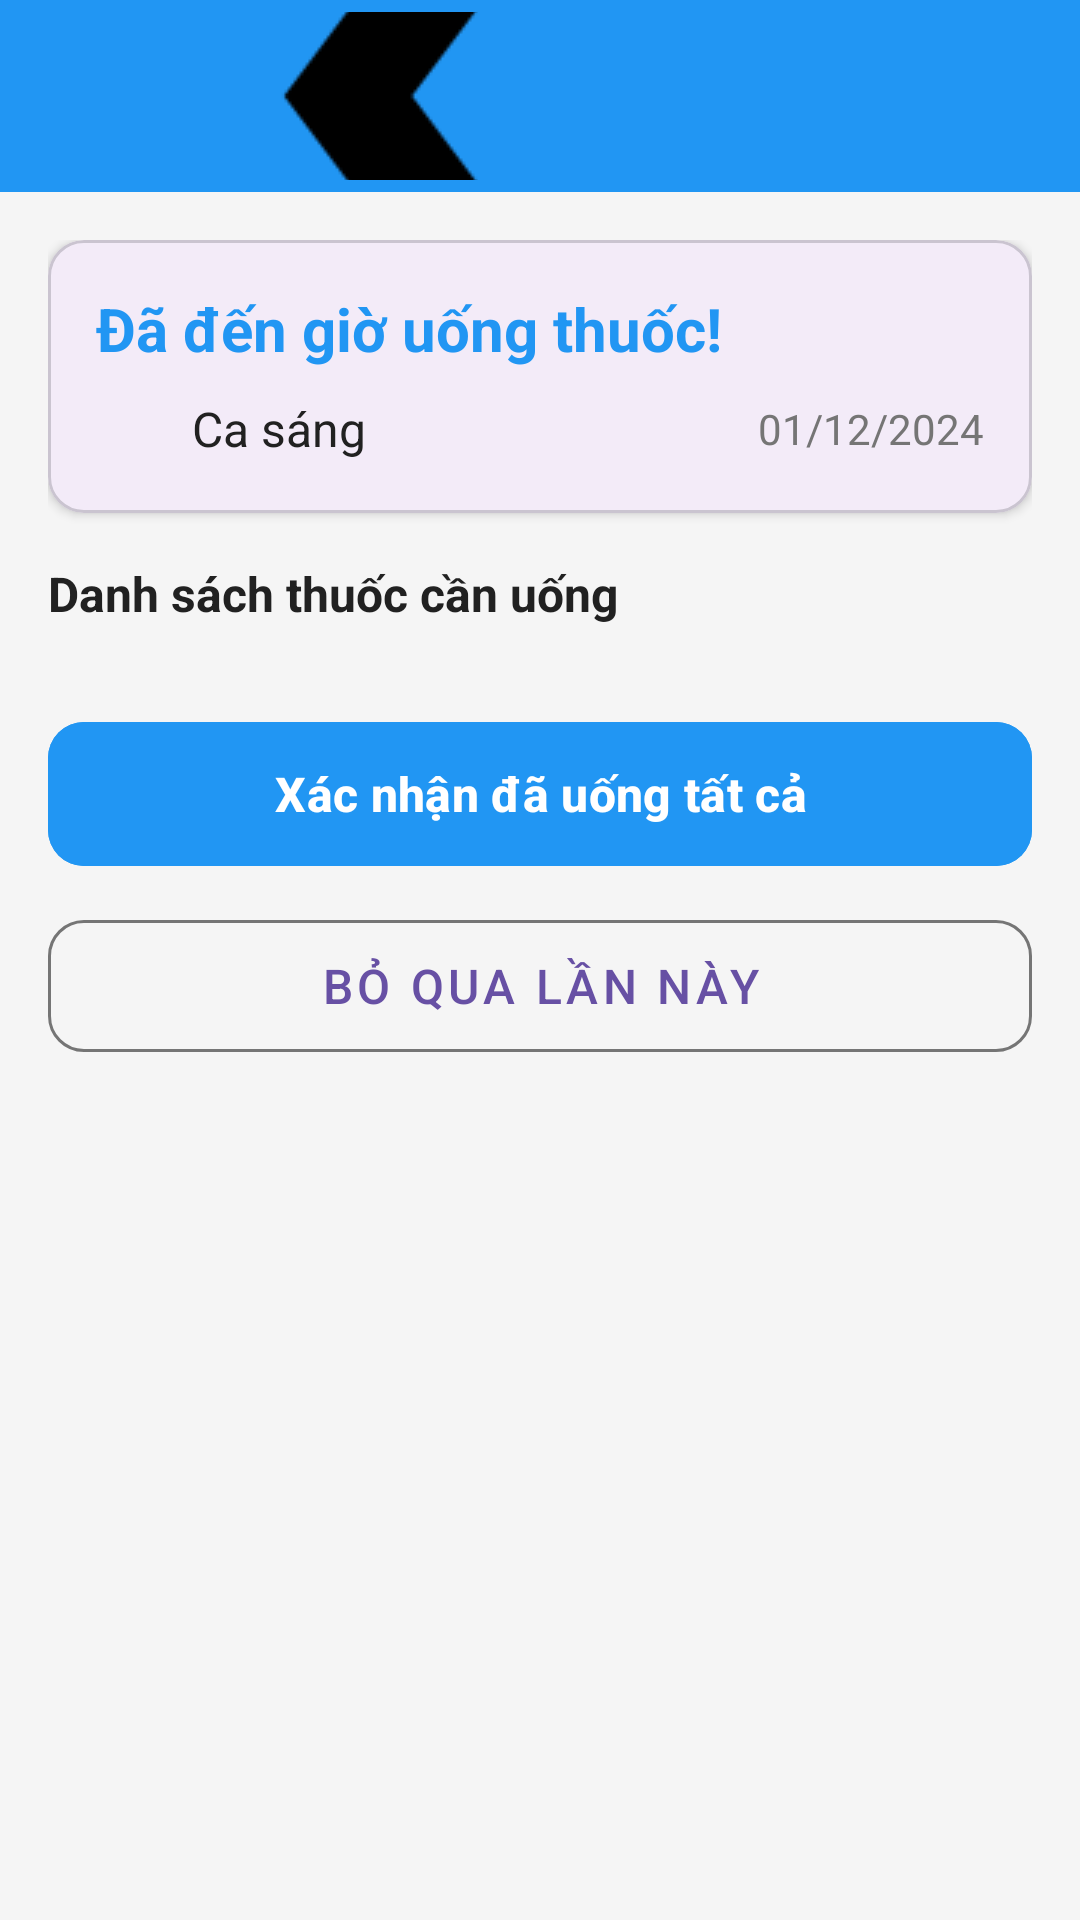

This screen was rendered from an Android layout file. Write that file and the resources it references.
<!-- AndroidManifest.xml: application theme Theme.DoAnNT118 -->
<!-- res/layout/activity_xac_nhan_uong_thuoc.xml -->
<?xml version="1.0" encoding="utf-8"?>
<androidx.coordinatorlayout.widget.CoordinatorLayout xmlns:android="http://schemas.android.com/apk/res/android"
    xmlns:app="http://schemas.android.com/apk/res-auto"
    android:layout_width="match_parent"
    android:layout_height="match_parent"
    android:fitsSystemWindows="true"
    android:background="@color/background">

    <com.google.android.material.appbar.AppBarLayout
        android:layout_width="match_parent"
        android:layout_height="wrap_content">

        <androidx.appcompat.widget.Toolbar
            android:id="@+id/toolbar"
            android:layout_width="match_parent"
            android:layout_height="?attr/actionBarSize"
            android:background="@color/colorPrimary"
            app:title="Nhắc nhở uống thuốc"
            app:titleTextColor="@android:color/white"
            app:navigationIcon="@drawable/ic_back" />
    </com.google.android.material.appbar.AppBarLayout>

    <androidx.core.widget.NestedScrollView
        android:layout_width="match_parent"
        android:layout_height="match_parent"
        app:layout_behavior="@string/appbar_scrolling_view_behavior">

        <LinearLayout
            android:layout_width="match_parent"
            android:layout_height="wrap_content"
            android:orientation="vertical"
            android:padding="16dp">

            <com.google.android.material.card.MaterialCardView
                android:layout_width="match_parent"
                android:layout_height="wrap_content"
                app:cardCornerRadius="12dp"
                app:cardElevation="2dp"
                android:layout_marginBottom="16dp">

                <LinearLayout
                    android:layout_width="match_parent"
                    android:layout_height="wrap_content"
                    android:orientation="vertical"
                    android:padding="16dp">

                    <TextView
                        android:layout_width="wrap_content"
                        android:layout_height="wrap_content"
                        android:text="Đã đến giờ uống thuốc!"
                        android:textSize="20sp"
                        android:textStyle="bold"
                        android:textColor="@color/colorPrimary"
                        android:layout_marginBottom="8dp" />

                    <LinearLayout
                        android:layout_width="match_parent"
                        android:layout_height="wrap_content"
                        android:orientation="horizontal"
                        android:gravity="center_vertical">

                        <ImageView
                            android:layout_width="24dp"
                            android:layout_height="24dp"
                            android:src="@drawable/ic_time"
                            android:tint="@color/textSecondary" />

                        <TextView
                            android:id="@+id/tvCaUong"
                            android:layout_width="wrap_content"
                            android:layout_height="wrap_content"
                            android:text="Ca sáng"
                            android:textSize="16sp"
                            android:textColor="@color/textPrimary"
                            android:layout_marginStart="8dp" />

                        <TextView
                            android:id="@+id/tvNgayUong"
                            android:layout_width="0dp"
                            android:layout_height="wrap_content"
                            android:layout_weight="1"
                            android:text="01/12/2024"
                            android:textSize="14sp"
                            android:textColor="@color/textSecondary"
                            android:gravity="end" />
                    </LinearLayout>
                </LinearLayout>
            </com.google.android.material.card.MaterialCardView>

            <TextView
                android:layout_width="wrap_content"
                android:layout_height="wrap_content"
                android:text="Danh sách thuốc cần uống"
                android:textSize="16sp"
                android:textStyle="bold"
                android:textColor="@color/textPrimary"
                android:layout_marginBottom="12dp" />

            <androidx.recyclerview.widget.RecyclerView
                android:id="@+id/rvThuocCanUong"
                android:layout_width="match_parent"
                android:layout_height="wrap_content"
                android:nestedScrollingEnabled="false" />

            <com.google.android.material.button.MaterialButton
                android:id="@+id/btnXacNhanTatCa"
                android:layout_width="match_parent"
                android:layout_height="56dp"
                android:text="Xác nhận đã uống tất cả"
                android:textSize="16sp"
                android:textStyle="bold"
                app:cornerRadius="12dp"
                android:layout_marginTop="16dp"
                android:backgroundTint="@color/colorPrimary" />

            <com.google.android.material.button.MaterialButton
                android:id="@+id/btnBoQua"
                android:layout_width="match_parent"
                android:layout_height="56dp"
                android:text="Bỏ qua lần này"
                android:textSize="16sp"
                app:cornerRadius="12dp"
                android:layout_marginTop="8dp"
                style="@style/Widget.MaterialComponents.Button.OutlinedButton"
                app:strokeColor="@color/textSecondary" />
        </LinearLayout>
    </androidx.core.widget.NestedScrollView>

    <ProgressBar
        android:id="@+id/progressBar"
        android:layout_width="wrap_content"
        android:layout_height="wrap_content"
        android:layout_gravity="center"
        android:visibility="gone" />
</androidx.coordinatorlayout.widget.CoordinatorLayout>
<!-- resources referenced by this layout -->
<resources>
  <color name="background">#F5F5F5</color>
  <color name="colorPrimary">#2196F3</color>
  <color name="textPrimary">#212121</color>
  <color name="textSecondary">#757575</color>
  <!-- drawable ic_back: png bitmap (drawable, 1994 bytes) -->
  <style name="Theme.DoAnNT118" parent="Base.Theme.DoAnNT118" />
  <style name="Base.Theme.DoAnNT118" parent="Theme.Material3.DayNight.NoActionBar">
          
          
      </style>
</resources>
